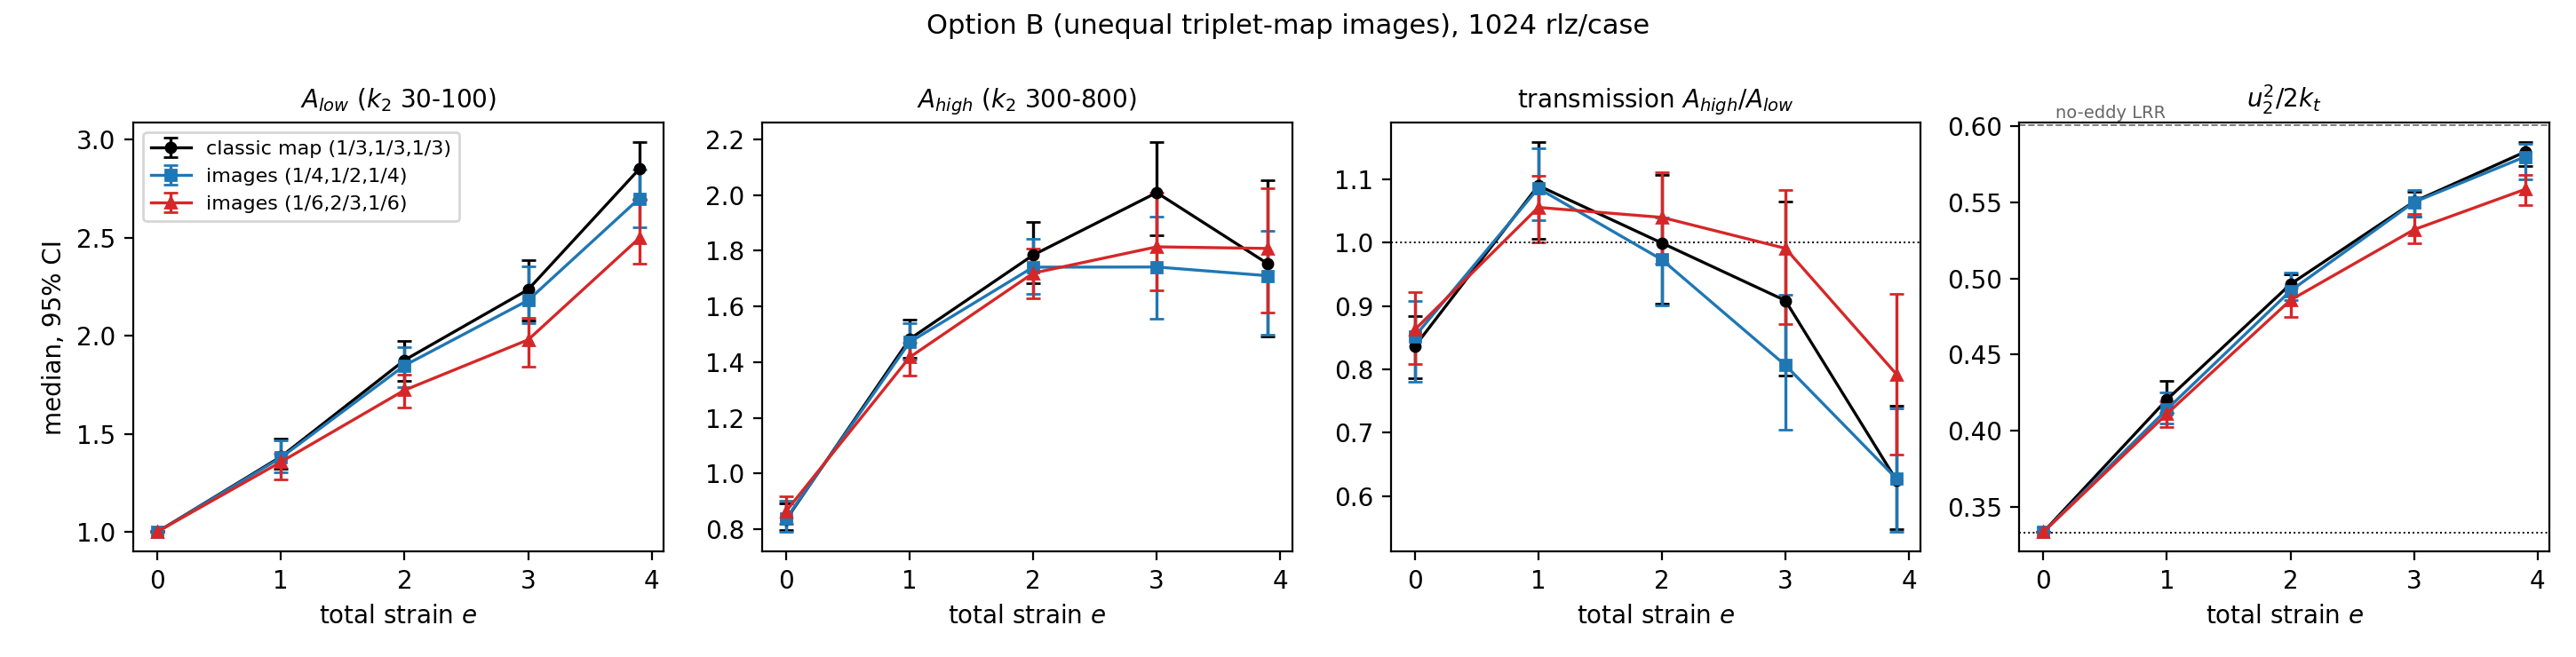

This chart was generated by the following Python code:
#!/usr/bin/env python3
"""Option-B (unequal triplet-map images) summary figure: baseline vs
mapMidFrac 1/2 and 2/3.  Medians over 1024 realizations, 95% bootstrap CIs.
Writes fig_optionB.{png,pdf} next to this script."""
import os

import numpy as np

HERE = os.path.dirname(os.path.abspath(__file__))
CASES = [("classic map (1/3,1/3,1/3)", "bands_homogeneousStrain2.npz", "k", "o"),
         ("images (1/4,1/2,1/4)", "bands_homogeneousStrain2B50.npz", "C0", "s"),
         ("images (1/6,2/3,1/6)", "bands_homogeneousStrain2B.npz", "C3", "^")]
NBOOT = 2000


def med_ci(x, rng):
    m = np.median(x)
    idx = rng.integers(0, x.size, (NBOOT, x.size))
    mb = np.median(x[idx], axis=1)
    return m, np.percentile(mb, 2.5), np.percentile(mb, 97.5)


import matplotlib
matplotlib.use("Agg")
import matplotlib.pyplot as plt

fig, axs = plt.subplots(1, 4, figsize=(14.5, 3.7))
rng = np.random.default_rng(0)
for lab, fn, col, mk in CASES:
    d = np.load(os.path.join(HERE, fn))
    es = d["strains"]
    Alo = d["E2lo"] / d["Eplo"]
    Ahi = d["E2hi"] / d["Ephi"]
    series = [("$A_{low}$ ($k_2$ 30-100)", Alo),
              ("$A_{high}$ ($k_2$ 300-800)", Ahi),
              ("transmission $A_{high}/A_{low}$", Ahi / Alo),
              ("$u_2^2/2k_t$", d["u2frac"])]
    for ax, (title, arr) in zip(axs, series):
        m, lo, hi = np.array([med_ci(arr[:, j], rng) for j in range(len(es))]).T
        ax.errorbar(es, m, yerr=[m - lo, hi - m], fmt=mk + "-", color=col,
                    capsize=3, ms=4, lw=1.2, label=lab)
        ax.set_title(title, fontsize=10)
        ax.set_xlabel("total strain $e$")
axs[0].set_ylabel("median, 95% CI")
axs[2].axhline(1.0, color="k", lw=0.7, ls=":")
axs[3].axhline(1.0/3.0, color="k", lw=0.7, ls=":")
axs[3].axhline(0.6006, color="0.5", lw=0.7, ls="--")
axs[3].text(0.1, 0.605, "no-eddy LRR", fontsize=7, color="0.4")
axs[0].legend(fontsize=8, loc="upper left")
fig.suptitle("Option B (unequal triplet-map images), 1024 rlz/case", fontsize=11)
fig.tight_layout()
for ext in ("png", "pdf"):
    fig.savefig(os.path.join(HERE, f"fig_optionB.{ext}"), dpi=200)
print("saved fig_optionB.png/.pdf")
